pico-8 play session: mixed d-pad (fixed 12-tick cycle), after a click and taps of 🅾, ❎, 🅾+❎, 🅾 in the second before t = 0

[t = 8 s] mixed d-pad (1.2s cycle ×~6): → ← ↑ ↓ + 🅾/❎ taps, ~8s
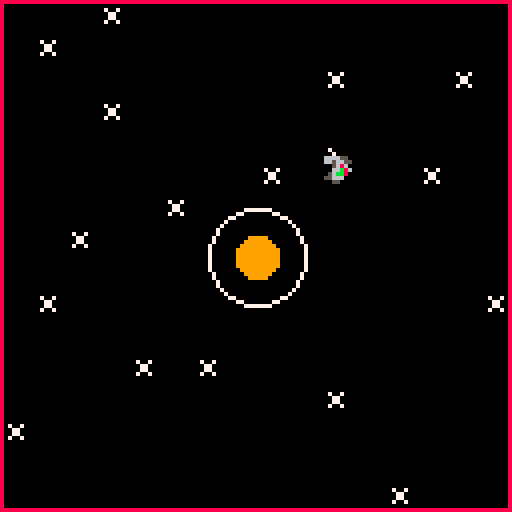

pico-8 cartridge
version 43
__lua__
-- sattelite racer v 0.1


-- outdated variables
-- to be removed when gravity
-- is added
radius = 30
originx = 64
originy = 64
angle = 0
angle_r = 0
-- size > 10 too big
-- size < 10 poor detail
size = 10 
x = 0
y = 0
sa = 0
s = 1
start = 0


function _init()
	cls()
	local start_x = 20
	local start_y = 58
	print ("\f9★ \fcsatellite racer \f9★", start_x, start_y)
	print ("press ❎ to start", start_x+9,start_y+10, 7)
	while (start == 0) do
		if btn(❎) then start = 1
	end
	
end

function _update()
		angle += 3
		if (angle > 360) angle = 0
		cls()
		s = 1
	 sa = angle_r / 360
		x = originx + radius * cos(angle/360)
		y = originy + radius * sin(angle/360)
		if btn(➡️) then angle_r -= 3 end
		if btn(⬅️) then angle_r +=3 	end
		end
end


function _draw()
	map(0,0, 0, 0, 128, 128)
	rect(0,0,127,127, 8)
	draw_planet(64,64,5, 9)
	rspr(s*8,0,8,8,sa,x,y,size,size)
end



-- borrowed from greygraphics
-- on pico8 forums
function rspr(sx,sy,sw,sh,a,dx,dy,dw,dh)
    local sx,sy,sw,sh,a,dx,dy,dw,dh=
        sx or 0, sy or 0,
        sw or 8, sh or 8,
        a or 0,
        dx or 0, dy or 0,
        dw or 8, dh or 8
   
    local s1,c1 = sin(a+0+0.125),cos(a+0+0.125)
    local half_dw,half_dh = dw/2,dh/2
    local x1,y1 = half_dw*c1,half_dh*s1
    local x2,y2 = half_dw*s1,half_dh*-c1
    local x3,y3 = half_dw*-c1,half_dh*-s1
    local x4,y4 = half_dw*-s1,half_dh*c1
   
    for y=0,dh-1 do
        local ty = y/dh
        local stx,sty = x2+(x3-x2)*ty,y2+(y3-y2)*ty
        local enx,eny = x1+(x4-x1)*ty,y1+(y4-y1)*ty
        for x=0,dw-1 do
            local tx = x/dw
            local px,py = stx+(enx-stx)*tx,sty+(eny-sty)*tx
            local col = sget(sx+sw*tx,sy+sh*ty)
            if (col ~= 0)    pset(dx+px,dy+py,col)
        end
    end
end
-->8
-- planet functions


-- our list of planets
-- each element is a planet list
-- that contains:
-- x pos, y pos, radius, color
planet_idx = 0
planets = {}



function draw_planet(x_spot, y_spot, size, c)
	atmosphere = size * 2.5
	circfill(x_spot, y_spot, size, c)
	circ(x_spot, y_spot, atmosphere, 7)
end

function new_planet()
	--add(planets, {x = 
end
__gfx__
00000000000060700000000000000000000000000000000000000000000000000000000000000000000000000000000000000000000000000000000000000000
00000000000066000000000000000000000000000000000000000000000000000000000000000000000000000000000000000000000000000000000000000000
00700700000066600070070000000000000000000000000000000000000000000000000000000000000000000000000000000000000000000000000000000000
00077000000550000007700000000000000000000000000000000000000000000000000000000000000000000000000000000000000000000000000000000000
00077000506666050007700000000000000000000000000000000000000000000000000000000000000000000000000000000000000000000000000000000000
00700700566b86650070070000000000000000000000000000000000000000000000000000000000000000000000000000000000000000000000000000000000
000000005068b6050000000000000000000000000000000000000000000000000000000000000000000000000000000000000000000000000000000000000000
00000000006b86000000000000000000000000000000000000000000000000000000000000000000000000000000000000000000000000000000000000000000
__map__
0000000200000000000000000000000000000000000000000000000000000002000000000000000000000000000000000000000000000000000000000000000000000000000000020000000000000000000000000000000000000000000000000000000000000000000000000000000000000000000000000000000000000000
0002000000000000000000000000000000000000000000000000020000000000000000000000000200000000000000000000000000000000000000000000000000000000000000000000000000020000000000000000000000000000000000000000000000000000000000000000000002000000000000000000000000000000
0000000000000000000002000000020000000002000000000000000000000000000000000000000000000200000000000000020000000000000000020000000002000000000002000000000000000000000200000000000000000000000000000200000000000000000200000000000000000000000000020000000000000000
0000000200000000000000000000000000000000000000000002000000000200000002000000020000000000000000000000000000000000000000000000000000000000000000000000000000000000000000000000000000000000000200000000000000000000000000000000000000000002000000000000000200000000
0000000000000000000000000000000000000000000000000000000000000000000000000000000000000000000000000000000000000000000000000000000000000000020000000000000000000000000000000000000000000000000000000000000000000000000000000000000000000000000000000000000000000000
0000000000000000020000000002000000000000000000000000000002000000000000000000000000000002000000000000000200000000000200000000000000000000000002000000000000000000000000000002000000000000000000000000000000000000000000000000000000000000000000000000000000000000
0000000000020000000000000000000000020000000200000000000000000000020000000000000002000000000000000000000000000000000000000000000000000000000000000000000000000000000000000000000000000000000000000000000000000000000000000200000000000000000200000000000000000000
0000020000000000000000000000000000000000000000000000000000000000000000020000020000000000000000000000000000000000000000000000000000000000000000000000000000000002000002000000000000000000000000000000000000000000000000000000000002000000000000000000000000000000
0000000000000000000000000000000000000000000000000000000000000000000000000000000000000200000000020000000000000000000000000000000000000000000000000000000000000000000000000000000200000000000000000000000000000000000000000000000000000000000000000000000000000200
0002000000000000000000000000000200000000000200000000000200000000000000000000000000000000000000000000020000000000000000000000000000000000000000000000000000000000000000000000000000000000000000000002000000000000000000000000000000000000000000000000020000000000
0000000000000000000000000000000000000000000000000000000000000000000000000000000000000000000000000000000000000000000000000000000000000000000000000000000000000000000000000000000000000000000000000000000000000000000000020000000000000000000000000000000000000000
0000000002000200000000000000000000000000020000000000000000000000020000000002000000000200000000000000000000000000000000000000000000000000000200000000000000000002000000000000000000000200000000000000000000000000000000000000000000000000000200000000000000000000
0000000000000000000002000000000000000000000000000000000000000000000000000000000000000000000000000000000000000002000000000000000000020000000000000000000200000000000000000200000000000000000000000200000000000000000000000000000000000000000000000000000000000000
0200000000000000000000000000000000000000000000000002000000000000000000000000000000000000000000020000000000000000000002000000000000000000000000000000000000000000000000000000000000000000000000000000000000000000000000000000000000000000000000000000000000000000
0000000000000000000000000000000000000000000000000000000000000000000000000000000000000000000000000000000000020000000000000002000000000000000000000200000000000000000200000000000000000000000000000000000000000000000000000000000000000000000000000000000000000200
0000000000000000000000000200000000000000000000000000000000000000020000020000000000000000000000000000000000000000000000000000000000000000000000000000000000000000000000000000000000000000000000000000000000000000000000000000000200000000020000000200000000000000
0002000000000000020000000000000002000002000000000000000000020000000000000000000000000000000000000000000200000000000000000000000200000000000000000000000002000000000000000000000000000000000000000000000000020000000000000000000000000000000000000000000000000000
0000000000000000000000000000000002000000000000000000000000000000020000000000000000000002000000000200000000000000000000000000000000000000000000000000020000000000000000000000000000000000000000000000000200000000000000000000000000000000000000000000000000000000
0000000000000000020000000000000000000000000000000002000000000000000000000002000000000000000000020000000002000000000200000200000000000000000000000000000000000002000000000000000000000000000000000000000000000000000000000000000000000000000000000000000000000000
0000000000000000000000000000000000000000000000000000000000000000000000000000000000000000000000000000000002000200000000000000000000020000000000000000000000000000000000000000000000000000000000000000000000000000000000000000000000000000000002000000020000000000
0000000000000000000000000000000000000000000000000000000000000000000000000000000000000000000000000000000000000000000000000000000000000000000000000000000000000000000000000000000000000000000002000000000000000000000000000002000000000000000000000000000000000000
0000000000000000000000000000000000000000000000000000000000000000000000000000000000000000000000000000000000000000000000000000000000000000000000000000000000000000000000000000000000000000000000000000000000000000000200000000000000000000000000000000000000000000
